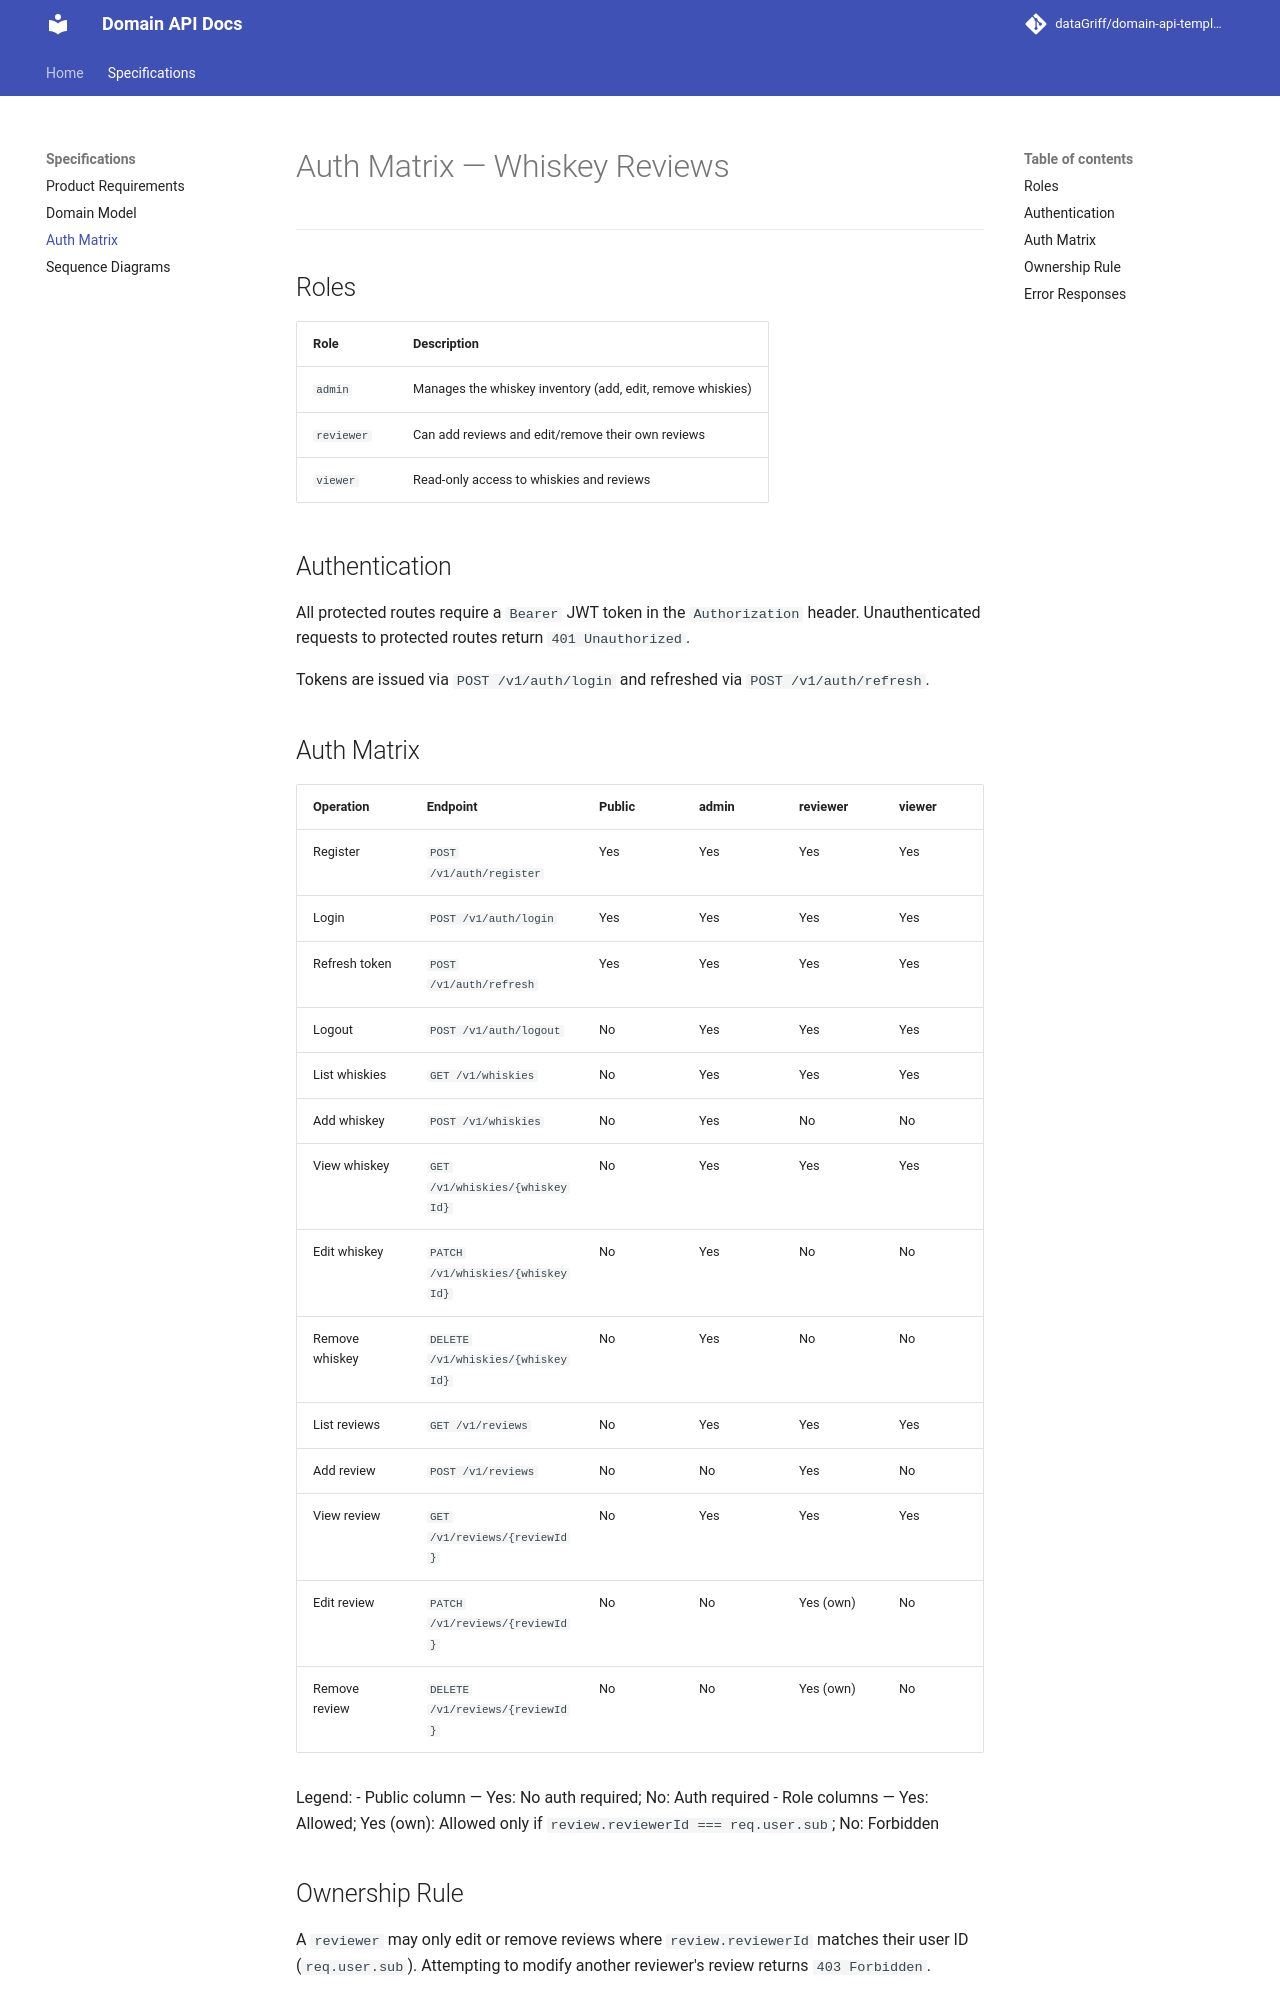

repository: dataGriff/whiskey-reviews-api · page: specifications/auth-matrix/index.html · generator: mkdocs

# Auth Matrix — Whiskey Reviews

---

## Roles

| Role | Description |
|------|-------------|
| `admin` | Manages the whiskey inventory (add, edit, remove whiskies) |
| `reviewer` | Can add reviews and edit/remove their own reviews |
| `viewer` | Read-only access to whiskies and reviews |

## Authentication

All protected routes require a `Bearer` JWT token in the `Authorization` header.
Unauthenticated requests to protected routes return `401 Unauthorized`.

Tokens are issued via `POST /v1/auth/login` and refreshed via `POST /v1/auth/refresh`.

## Auth Matrix

| Operation | Endpoint | Public | admin | reviewer | viewer |
|-----------|----------|--------|-------|----------|--------|
| Register | `POST /v1/auth/register` | Yes | Yes | Yes | Yes |
| Login | `POST /v1/auth/login` | Yes | Yes | Yes | Yes |
| Refresh token | `POST /v1/auth/refresh` | Yes | Yes | Yes | Yes |
| Logout | `POST /v1/auth/logout` | No | Yes | Yes | Yes |
| List whiskies | `GET /v1/whiskies` | No | Yes | Yes | Yes |
| Add whiskey | `POST /v1/whiskies` | No | Yes | No | No |
| View whiskey | `GET /v1/whiskies/{whiskeyId}` | No | Yes | Yes | Yes |
| Edit whiskey | `PATCH /v1/whiskies/{whiskeyId}` | No | Yes | No | No |
| Remove whiskey | `DELETE /v1/whiskies/{whiskeyId}` | No | Yes | No | No |
| List reviews | `GET /v1/reviews` | No | Yes | Yes | Yes |
| Add review | `POST /v1/reviews` | No | No | Yes | No |
| View review | `GET /v1/reviews/{reviewId}` | No | Yes | Yes | Yes |
| Edit review | `PATCH /v1/reviews/{reviewId}` | No | No | Yes (own) | No |
| Remove review | `DELETE /v1/reviews/{reviewId}` | No | No | Yes (own) | No |

Legend:
- Public column — Yes: No auth required; No: Auth required
- Role columns — Yes: Allowed; Yes (own): Allowed only if `review.reviewerId === req.user.sub`; No: Forbidden
